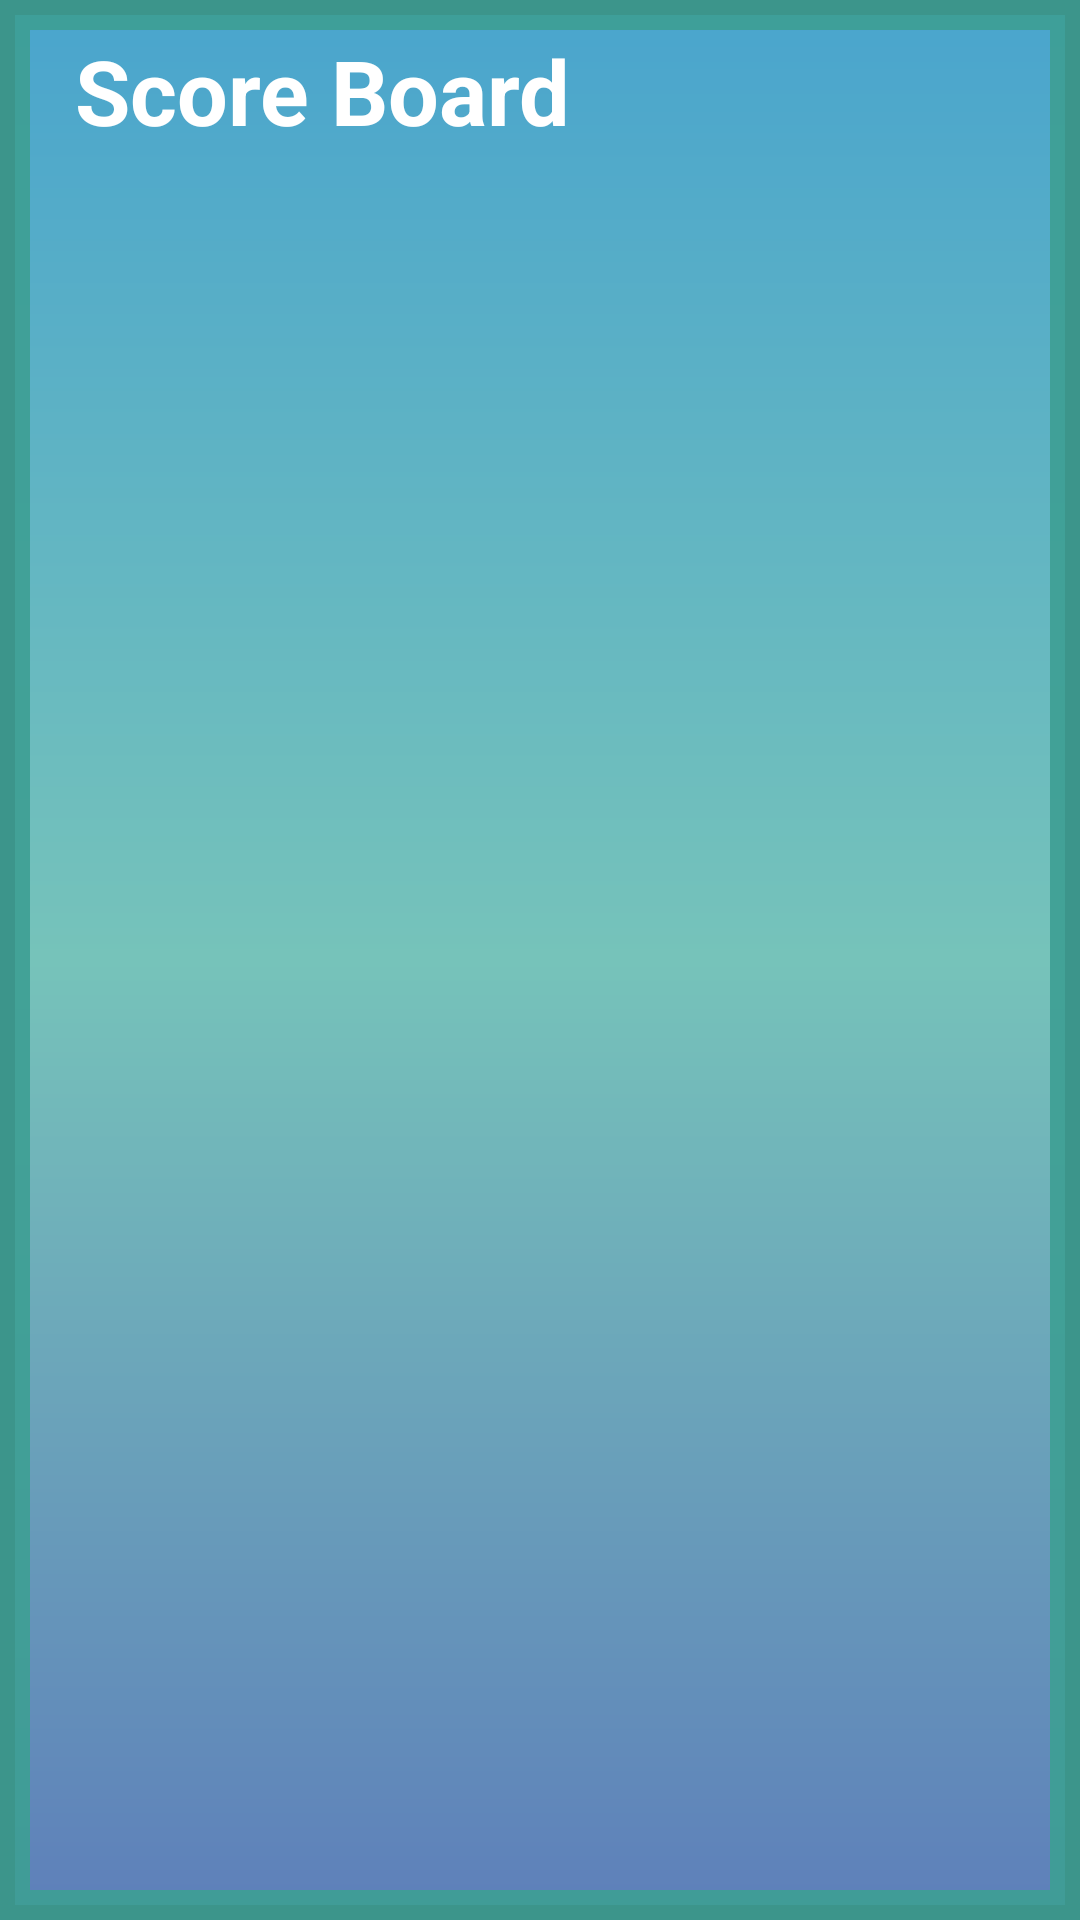

Reconstruct the res/layout file that produces this screen, plus the resources it refers to.
<!-- AndroidManifest.xml: application theme Theme.AppCompat -->
<!-- res/layout/fragment_favourite.xml -->
<?xml version="1.0" encoding="utf-8"?>
<FrameLayout
    xmlns:android="http://schemas.android.com/apk/res/android"
    xmlns:app="http://schemas.android.com/apk/res-auto"
    android:layout_width="match_parent"
    android:layout_height="match_parent"
    xmlns:tools="http://schemas.android.com/tools"
    tools:context=".favouritefragment"
    android:orientation="vertical"
    android:background="@drawable/gradient_1"
    android:padding="10dp">
<RelativeLayout
    android:layout_width="match_parent"
    android:layout_height="match_parent">

    <TextView
        android:layout_width="match_parent"
        android:layout_height="wrap_content"
        android:text="Score Board"
        android:textColor="@color/white"
        android:textSize="30sp"
        android:textStyle="bold"
        android:layout_marginLeft="15dp"
        android:background="@android:color/transparent"
        android:id="@+id/textmsg"/>

    <androidx.recyclerview.widget.RecyclerView
        android:id="@+id/scoreboard"
        android:layout_width="match_parent"
        android:layout_height="match_parent"
        android:layout_below="@id/textmsg"
        android:clipToPadding="true"
        tools:listitem="@layout/scores" />
</RelativeLayout>
</FrameLayout>
<!-- res/layout/scores.xml (included above) -->
<?xml version="1.0" encoding="utf-8"?>
<androidx.cardview.widget.CardView xmlns:android="http://schemas.android.com/apk/res/android"
    android:layout_width="match_parent"
    android:layout_height="wrap_content"
    android:layout_margin="4dp"
    xmlns:app="http://schemas.android.com/apk/res-auto">
<RelativeLayout
    android:layout_width="match_parent"
    android:layout_height="match_parent"
    android:background="@color/favouritebg"
    android:paddingLeft="15dp">

    <de.hdodenhof.circleimageview.CircleImageView
        android:id="@+id/Quiz_Logo"
        android:layout_width="100dp"
        android:layout_height="100dp"
        />
        

    <TextView
        android:id="@+id/Quiz_name"
        android:layout_width="match_parent"
        android:layout_height="wrap_content"
        android:layout_marginStart="0dp"
        android:layout_marginTop="15dp"
        android:layout_toEndOf="@+id/Quiz_Logo"
        android:background="@android:color/transparent"
        android:text="Quiz Attended"
        android:textColor="@color/white"
        android:textSize="20sp"
        android:textStyle="bold" />

    <TextView
        android:id="@+id/Quiz_Remarks"
        android:layout_width="match_parent"
        android:layout_height="wrap_content"
        android:layout_below="@id/Quiz_name"
        android:layout_marginStart="0dp"
        android:layout_marginTop="25dp"
        android:layout_toEndOf="@+id/Quiz_Logo"
        android:background="@android:color/transparent"
        android:text="Remarks from the teacher"
        android:textColor="@color/white"
        android:textSize="18sp"
        android:textStyle="bold" />
</RelativeLayout>
</androidx.cardview.widget.CardView>
<!-- resources referenced by this layout -->
<resources>
  <color name="favouritebg">#3a6073</color>
  <color name="white">#FFFFFFFF</color>
  <!-- drawable gradient_1 (drawable-v24) -->
  <?xml version = "1.0" encoding = "utf-8" ?>
  <shape
      android:shape = "rectangle"
      xmlns:android = "http://schemas.android.com/apk/res/android" >
      <stroke
          android:width="10dp"
          android:color="#E93E9F94"/>
      <gradient
          android:startColor = "#5E80BA"
          android:centerColor = "#76C3BA"
          android:endColor ="#4AA5CD"
          android:angle = "90"
          android:type = "linear" />
  </shape>
</resources>
